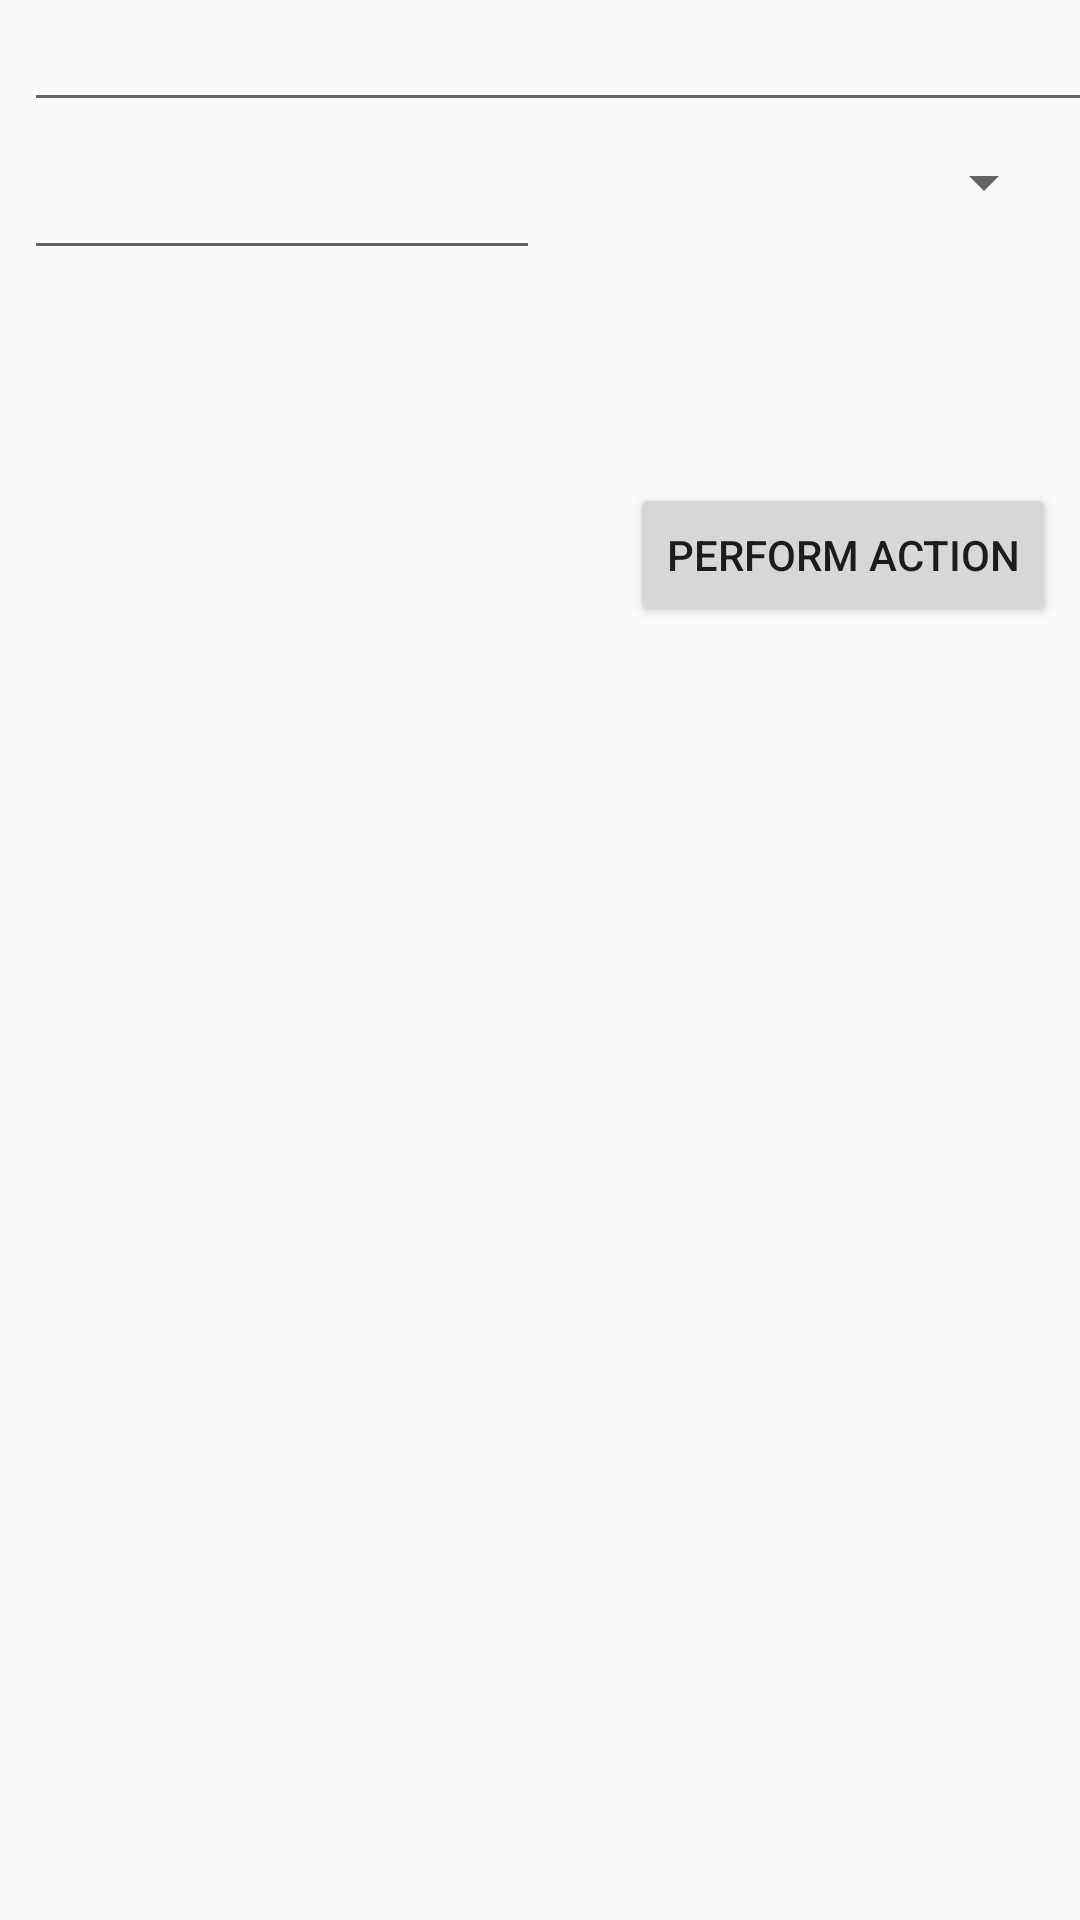

Layout XML and referenced resources for this Android screen:
<!-- AndroidManifest.xml: application theme AppTheme -->
<!-- res/layout/activity_character_action.xml -->
<?xml version="1.0" encoding="utf-8"?>
<android.support.constraint.ConstraintLayout xmlns:android="http://schemas.android.com/apk/res/android"
    xmlns:app="http://schemas.android.com/apk/res-auto"
    xmlns:tools="http://schemas.android.com/tools"
    android:layout_width="match_parent"
    android:layout_height="match_parent"
    tools:context="com.example.sahko.androidtest.CharacterActionActivity"
    tools:layout_editor_absoluteY="81dp"
    tools:layout_editor_absoluteX="0dp">

    <EditText
        android:id="@+id/editText4"
        android:layout_width="368dp"
        android:layout_height="wrap_content"
        android:ems="10"
        android:inputType="textMultiLine"
        app:layout_constraintTop_toTopOf="parent"
        android:layout_marginTop="-1dp"
        android:layout_marginLeft="8dp"
        app:layout_constraintLeft_toLeftOf="parent"
        android:layout_marginRight="8dp"
        app:layout_constraintRight_toRightOf="parent"
        android:layout_marginStart="8dp"
        android:layout_marginEnd="8dp"
        app:layout_constraintHorizontal_bias="0.0" />

    <Button
        android:id="@+id/button2"
        android:layout_width="wrap_content"
        android:layout_height="wrap_content"
        android:text="@string/button_send_action"
        android:layout_marginRight="16dp"
        app:layout_constraintRight_toRightOf="parent"
        android:layout_marginEnd="8dp"
        android:layout_marginTop="71dp"
        app:layout_constraintTop_toBottomOf="@+id/linearLayout" />

    <LinearLayout
        android:layout_width="0dp"
        android:layout_height="wrap_content"
        android:layout_marginLeft="8dp"
        android:layout_marginRight="8dp"
        android:orientation="horizontal"
        app:layout_constraintLeft_toLeftOf="parent"
        app:layout_constraintRight_toRightOf="parent"
        app:layout_constraintHorizontal_bias="0.0"
        android:id="@+id/linearLayout"
        android:layout_marginStart="8dp"
        android:layout_marginEnd="8dp"
        android:layout_marginTop="8dp"
        app:layout_constraintTop_toBottomOf="@+id/editText4">

        <EditText
            android:id="@+id/editText6"
            android:layout_width="0dp"
            android:layout_height="wrap_content"
            android:layout_weight="1"
            android:ems="10"
            android:inputType="number" />

        <Spinner
            android:id="@+id/die_size_spinner"
            android:layout_width="0dp"
            android:layout_height="wrap_content"
            android:layout_weight="1"
            tools:layout_editor_absoluteX="89dp"
            tools:layout_editor_absoluteY="67dp" />
    </LinearLayout>
</android.support.constraint.ConstraintLayout>
<!-- resources referenced by this layout -->
<resources>
  <string name="button_send_action">Perform Action</string>
  <style name="AppTheme" parent="Base.Theme.AppCompat.Light.DarkActionBar">
          
          <item name="colorPrimary">@color/colorPrimary</item>
          <item name="colorPrimaryDark">@color/colorPrimaryDark</item>
          <item name="colorAccent">@color/colorAccent</item>
      </style>
  <color name="colorPrimary">#3f89b5</color>
  <color name="colorPrimaryDark">#303F9F</color>
  <color name="colorAccent">#FF4081</color>
</resources>
